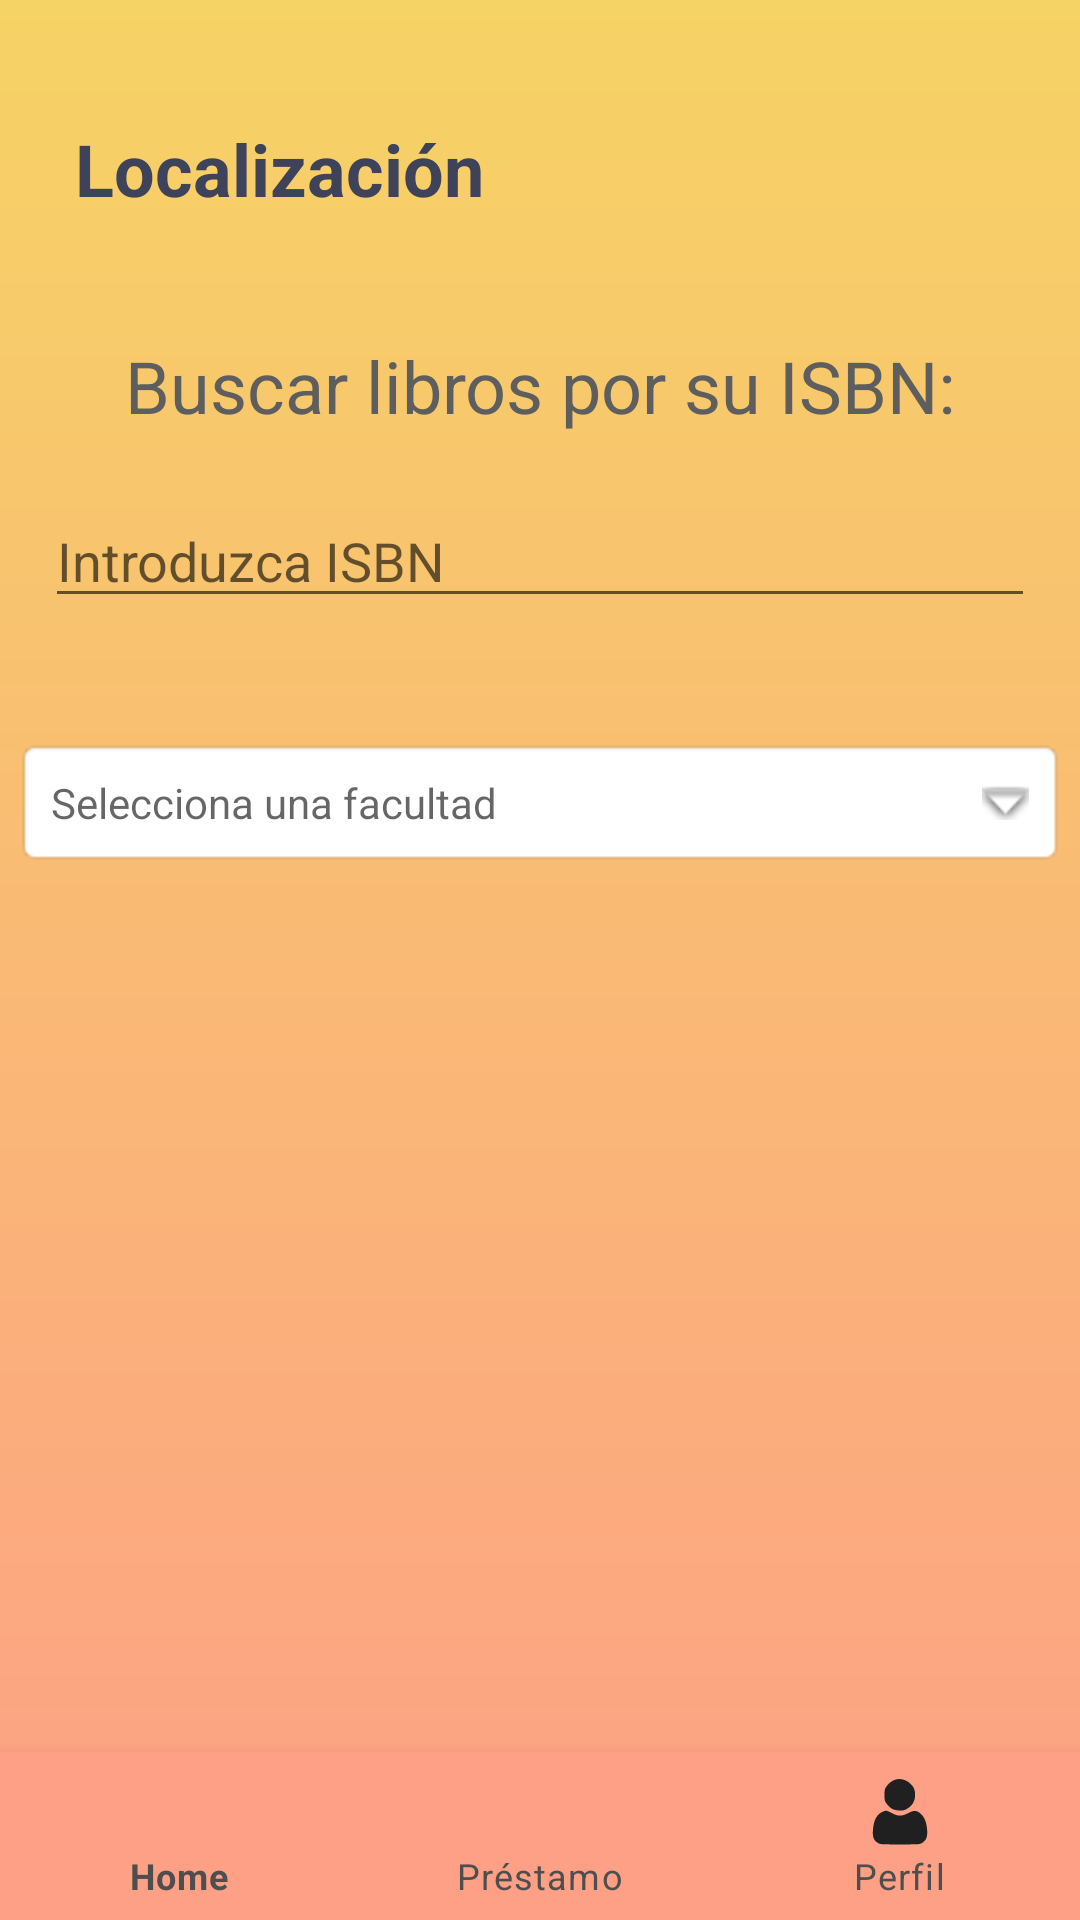

Layout XML and referenced resources for this Android screen:
<!-- AndroidManifest.xml: application theme Theme.SGA -->
<!-- res/layout/activity_location.xml -->
<?xml version="1.0" encoding="utf-8"?>
<androidx.constraintlayout.widget.ConstraintLayout xmlns:android="http://schemas.android.com/apk/res/android"
    xmlns:app="http://schemas.android.com/apk/res-auto"
    xmlns:tools="http://schemas.android.com/tools"
    android:id="@+id/alc_cl"
    android:layout_width="match_parent"
    android:layout_height="match_parent"
    android:background="@drawable/f_menu"
    tools:context=".LocationActivity">

    <TextView
        android:id="@+id/alc_tv_location"
        android:layout_width="wrap_content"
        android:layout_height="wrap_content"
        android:layout_marginTop="40dp"
        android:layout_marginStart="25dp"
        android:text="@string/location"
        android:backgroundTint="#535353"
        android:textColor="#3F4359"
        android:textSize="24dp"
        android:textStyle="bold"
        app:layout_constraintTop_toTopOf="parent"
        app:layout_constraintEnd_toEndOf="parent"
        app:layout_constraintHorizontal_bias="0.0"
        app:layout_constraintStart_toStartOf="parent" />

    <TextView
        android:id="@+id/alc_tv_search"
        android:layout_width="wrap_content"
        android:layout_height="wrap_content"
        android:layout_marginTop="40dp"
        android:text="@string/s_isbn"
        android:textColor="#5E5E5E"
        android:textSize="24dp"
        android:textStyle="normal"
        app:layout_constraintTop_toBottomOf="@id/alc_tv_location"
        app:layout_constraintStart_toStartOf="parent"
        app:layout_constraintEnd_toEndOf="parent"/>

    <EditText
        android:id="@+id/alc_et_isbn"
        android:layout_width="match_parent"
        android:layout_height="wrap_content"
        android:layout_marginTop="20dp"
        android:layout_marginStart="15dp"
        android:layout_marginEnd="15dp"
        android:hint="Introduzca ISBN"
        app:layout_constraintTop_toBottomOf="@id/alc_tv_search"
        app:layout_constraintStart_toStartOf="parent"
        app:layout_constraintEnd_toEndOf="parent"/>

    <TextView
        android:id="@+id/alc_tv_library"
        android:layout_width="350dp"
        android:layout_height="wrap_content"
        android:layout_gravity="center_horizontal"
        android:layout_marginTop="40dp"
        android:background="@android:drawable/editbox_background"
        android:drawableEnd="@android:drawable/arrow_down_float"
        android:drawablePadding="16dp"
        android:hint="Selecciona una facultad"
        android:padding="12dp"
        app:layout_constraintTop_toBottomOf="@id/alc_et_isbn"
        app:layout_constraintStart_toStartOf="parent"
        app:layout_constraintEnd_toEndOf="parent" />

    <androidx.cardview.widget.CardView
        android:id="@+id/alc_cv"
        android:layout_width="match_parent"
        android:layout_height="100dp"
        android:layout_marginTop="70dp"
        android:layout_marginStart="40dp"
        android:layout_marginEnd="40dp"
        app:cardBackgroundColor="#FFC2AE"
        app:cardCornerRadius="20dp"
        android:visibility="invisible"
        app:cardElevation="20dp"
        app:layout_constraintStart_toStartOf="parent"
        app:layout_constraintEnd_toEndOf="parent"
        app:layout_constraintTop_toBottomOf="@id/alc_tv_library">

        <TextView
            android:id="@+id/alc_tv_position"
            android:layout_width="wrap_content"
            android:layout_height="wrap_content"
            android:layout_gravity="center"
            android:textSize="20sp"
            android:textStyle="bold|italic"
            android:text="Sector 2, Estantería 4"
            />

    </androidx.cardview.widget.CardView>

    <com.google.android.material.bottomnavigation.BottomNavigationView
        xmlns:android="http://schemas.android.com/apk/res/android"
        xmlns:app="http://schemas.android.com/apk/res-auto"
        android:id="@+id/alc_navbar"
        android:layout_width="match_parent"
        android:layout_height="wrap_content"
        app:layout_constraintBottom_toBottomOf="parent"
        android:background="#fda085"
        android:alpha="1"
        app:itemIconTint="#202020"
        app:itemTextColor="#4E4E4E"
        app:menu="@menu/navigation_items" />

</androidx.constraintlayout.widget.ConstraintLayout>
<!-- resources referenced by this layout -->
<resources>
  <!-- drawable f_menu (drawable) -->
  <?xml version="1.0" encoding="utf-8"?>
  <shape xmlns:android="http://schemas.android.com/apk/res/android">
      <gradient
      android:startColor="#f6d365"
      android:endColor="#fda085"
      android:angle="120"
      android:type="linear"
      />
  
  </shape>
  <string name="location">Localización</string>
  <string name="s_isbn">Buscar libros por su ISBN:</string>
  <style name="Theme.SGA" parent="Theme.MaterialComponents.DayNight.NoActionBar">
          
          <item name="colorPrimary">@color/purple_500</item>
          <item name="colorPrimaryVariant">@color/purple_700</item>
          <item name="colorOnPrimary">@color/white</item>
          
          <item name="colorSecondary">@color/teal_200</item>
          <item name="colorSecondaryVariant">@color/teal_700</item>
          <item name="colorOnSecondary">@color/black</item>
          
          <item name="android:statusBarColor" tools:targetApi="l">?attr/colorPrimaryVariant</item>
          
      </style>
  <!-- not gathered from this repository: default colours our renderer supplied (Android Studio template values) -->
  <color name="purple_500">#FF6200EE</color>
  <color name="purple_700">#FF3700B3</color>
  <color name="teal_200">#FF03DAC5</color>
  <color name="teal_700">#FF018786</color>
  <color name="black">#FF000000</color>
  <color name="white">#FFFFFFFF</color>
</resources>
